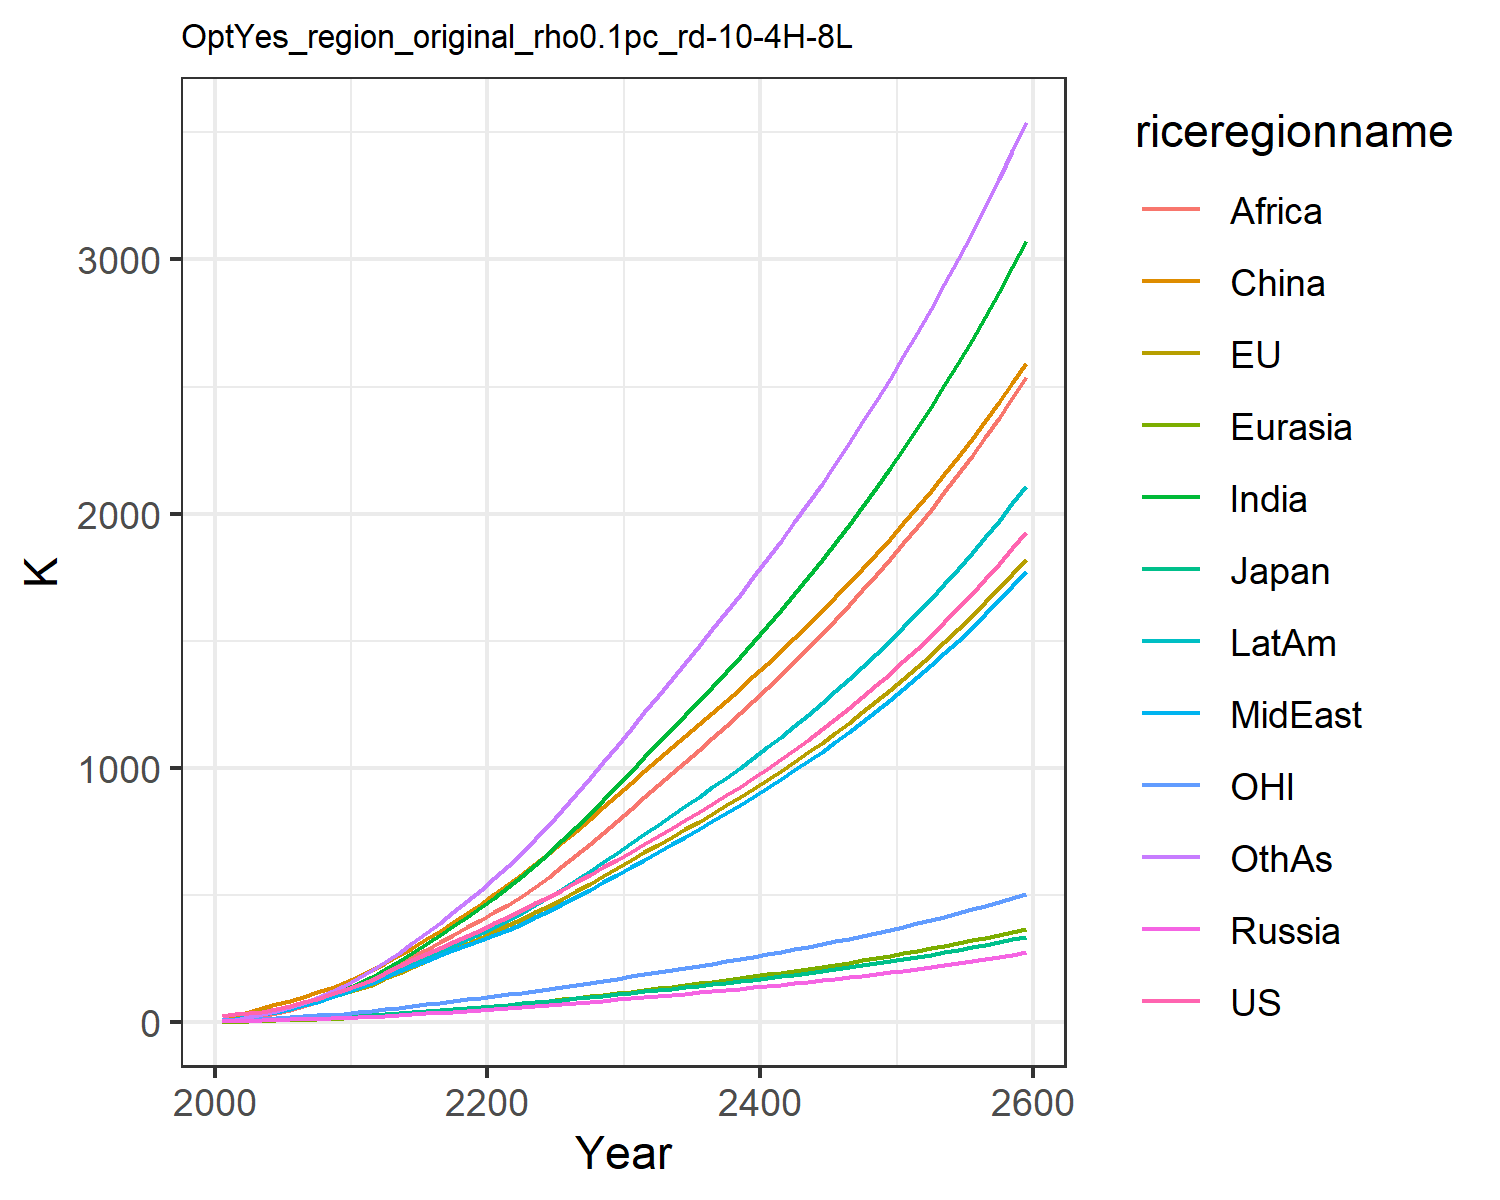

Values plotted in this chart, from the file beside it:
22.851099741812224, 23.30227531828866, 7.133485458625752, 2.7871074321283404, 1.3624722059165122, 9.260935035042143, 4.119188282309174, 5.4160684888199055, 2.1347524454330222, 7.69296113474917, 6.870394150413591, 4.420186931295018
30.08, 30.86, 8.337, 4.215, 2.048, 22.24, 8.599, 10.8, 4.602, 13.41, 9.569, 7.834
34.01, 35.11, 8.771, 5.984, 3.746, 39.56, 20.81, 20.05, 13.74, 23.92, 10.82, 19.29
41.49, 42.01, 9.616, 7.414, 5.29, 55.24, 32.9, 30.23, 23.84, 34.83, 12.92, 31.53
51.65, 50.82, 10.51, 8.769, 6.784, 69.74, 45.5, 41.39, 35.5, 46.01, 15.71, 45.03
63.82, 61.35, 12.07, 10.18, 8.315, 83.78, 58.65, 53.03, 48.29, 57.43, 18.91, 59.78
77.47, 73.02, 14.07, 11.65, 10.02, 99.53, 72.95, 65.8, 62.51, 69.63, 22.35, 76.34
92.63, 85.54, 16.16, 13.11, 11.89, 116.5, 89.19, 80.73, 79.74, 83.29, 25.98, 95.69
109.3, 98.75, 18.31, 14.57, 13.93, 134.5, 107.5, 98.06, 100.5, 98.45, 29.76, 118.1
127.5, 112.5, 20.5, 16.04, 16.13, 153.2, 128.1, 118, 125.3, 115.2, 33.66, 143.8
147, 128.8, 23.24, 18.03, 18.79, 176.1, 151.5, 137.8, 150.5, 133.7, 38.28, 172.8
166.3, 147.5, 26.51, 20.6, 22.02, 206.1, 178.1, 155.4, 175.1, 153.3, 43.66, 205.9
194, 171.7, 31.1, 24.02, 25.94, 233, 208.2, 178.6, 200.5, 178.4, 50.56, 237.2
219.4, 194.7, 35.38, 27.32, 29.94, 262.2, 239.8, 200.4, 227.4, 202.8, 57.09, 271.9
243.7, 217.3, 39.51, 30.59, 34.06, 293.2, 272.7, 221.4, 255.5, 227, 63.44, 309.4
267.4, 239.6, 43.58, 33.91, 38.31, 325.7, 306.9, 242, 284.5, 251.2, 69.73, 349
291, 262.2, 47.65, 37.3, 42.71, 359.4, 342.1, 262.3, 313.9, 275.5, 76.03, 390.3
314.9, 284.9, 51.76, 40.78, 47.23, 394.2, 378.2, 282.6, 343.5, 300.1, 82.4, 433
339.2, 308.1, 55.93, 44.36, 51.89, 429.8, 415, 302.8, 373.2, 324.9, 88.87, 476.7
363.9, 331.6, 60.18, 48.04, 56.66, 466.2, 452.2, 322.9, 402.7, 349.9, 95.44, 521.2
389.2, 355.6, 64.51, 51.84, 61.54, 503.3, 489.7, 342.9, 431.7, 374.9, 102.1, 566.1
414.9, 380.2, 68.95, 55.7, 66.59, 541.6, 529.4, 364, 462.1, 401.3, 109, 613.6
440.8, 405.6, 73.52, 59.59, 71.89, 581.5, 572.7, 387.3, 494.9, 430, 116, 665.1
467.1, 431.7, 78.21, 63.55, 77.37, 622.8, 618.6, 411.9, 531.7, 460.2, 123.2, 719.5
493.9, 458.4, 83.03, 67.58, 83.03, 665.1, 666.4, 437.6, 571.2, 491.7, 130.6, 776.2
521.3, 485.9, 87.97, 71.69, 88.83, 708.5, 715.8, 464.1, 612.5, 524.3, 138.1, 834.6
549.8, 514.5, 93.14, 75.97, 94.84, 753.3, 767.3, 491.9, 655.7, 558.3, 146, 895.9
579, 543.9, 98.45, 80.35, 101, 799.2, 820.2, 520.4, 700.1, 593.3, 154, 958.6
608.8, 574, 103.9, 84.82, 107.3, 845.8, 874.2, 549.5, 745.5, 629.1, 162.3, 1022
639.3, 604.6, 109.4, 89.38, 113.7, 893.2, 929.2, 579.1, 791.7, 665.6, 170.7, 1087
670.6, 636.1, 115.1, 94.04, 120.3, 941.5, 985.3, 609.3, 838.9, 702.9, 179.3, 1153
701.9, 667.3, 120.8, 98.7, 126.8, 989.1, 1041, 639.4, 885.9, 740.1, 187.8, 1219
732.7, 697.7, 126.3, 103.3, 133.2, 1035, 1097, 669.1, 932.2, 776.5, 196.2, 1284
763.5, 727.8, 131.8, 107.8, 139.7, 1081, 1152, 698.8, 978.2, 812.7, 204.4, 1349
794.8, 758.2, 137.4, 112.4, 146.1, 1126, 1207, 728.7, 1024, 849.1, 212.8, 1413
826.5, 789, 143, 117, 152.7, 1172, 1263, 759, 1071, 886, 221.2, 1479
859, 820.3, 148.8, 121.8, 159.3, 1218, 1320, 789.9, 1118, 923.5, 229.8, 1545
892.2, 852.3, 154.6, 126.6, 166.1, 1264, 1378, 821.4, 1166, 961.7, 238.6, 1612
926.3, 884.9, 160.6, 131.6, 173, 1312, 1436, 853.6, 1215, 1001, 247.6, 1680
961.2, 918.4, 166.8, 136.6, 180, 1360, 1496, 886.5, 1264, 1041, 256.7, 1750
997.1, 952.7, 173.1, 141.8, 187.2, 1409, 1557, 920.3, 1315, 1081, 266.2, 1821
1034, 987.8, 179.6, 147.2, 194.6, 1459, 1620, 954.8, 1366, 1123, 275.8, 1893
1072, 1024, 186.3, 152.6, 202.1, 1510, 1684, 990.2, 1418, 1166, 285.7, 1966
1111, 1061, 193.2, 158.2, 209.9, 1563, 1749, 1027, 1472, 1210, 295.9, 2042
1151, 1099, 200.2, 164, 217.8, 1616, 1816, 1064, 1527, 1255, 306.4, 2119
1193, 1138, 207.5, 169.9, 225.9, 1670, 1885, 1102, 1583, 1301, 317.1, 2197
1235, 1178, 215, 176, 234.3, 1726, 1955, 1142, 1640, 1349, 328.1, 2278
1279, 1220, 222.7, 182.3, 242.9, 1783, 2027, 1182, 1699, 1397, 339.5, 2360
1324, 1262, 230.6, 188.8, 251.7, 1841, 2102, 1224, 1759, 1448, 351.2, 2445
1371, 1306, 238.8, 195.4, 260.8, 1901, 2178, 1266, 1820, 1499, 363.2, 2532
1419, 1351, 247.2, 202.3, 270.1, 1962, 2256, 1311, 1884, 1553, 375.5, 2621
1469, 1397, 255.9, 209.4, 279.7, 2025, 2336, 1356, 1949, 1607, 388.3, 2712
1520, 1445, 264.8, 216.6, 289.6, 2090, 2419, 1403, 2015, 1664, 401.4, 2806
1573, 1494, 274.1, 224.2, 299.8, 2156, 2504, 1451, 2084, 1722, 414.9, 2902
1627, 1545, 283.6, 231.9, 310.2, 2224, 2592, 1501, 2154, 1782, 428.8, 3001
1683, 1597, 293.4, 239.9, 321.1, 2293, 2682, 1552, 2226, 1844, 443.1, 3103
1741, 1651, 303.6, 248.1, 332.2, 2365, 2775, 1604, 2301, 1907, 457.9, 3208
1801, 1707, 314, 256.6, 343.7, 2438, 2871, 1659, 2377, 1973, 473.1, 3315
1863, 1764, 324.8, 265.4, 355.5, 2514, 2970, 1715, 2456, 2041, 488.8, 3426
1927, 1823, 336, 274.4, 367.8, 2592, 3072, 1773, 2537, 2111, 505, 3540
